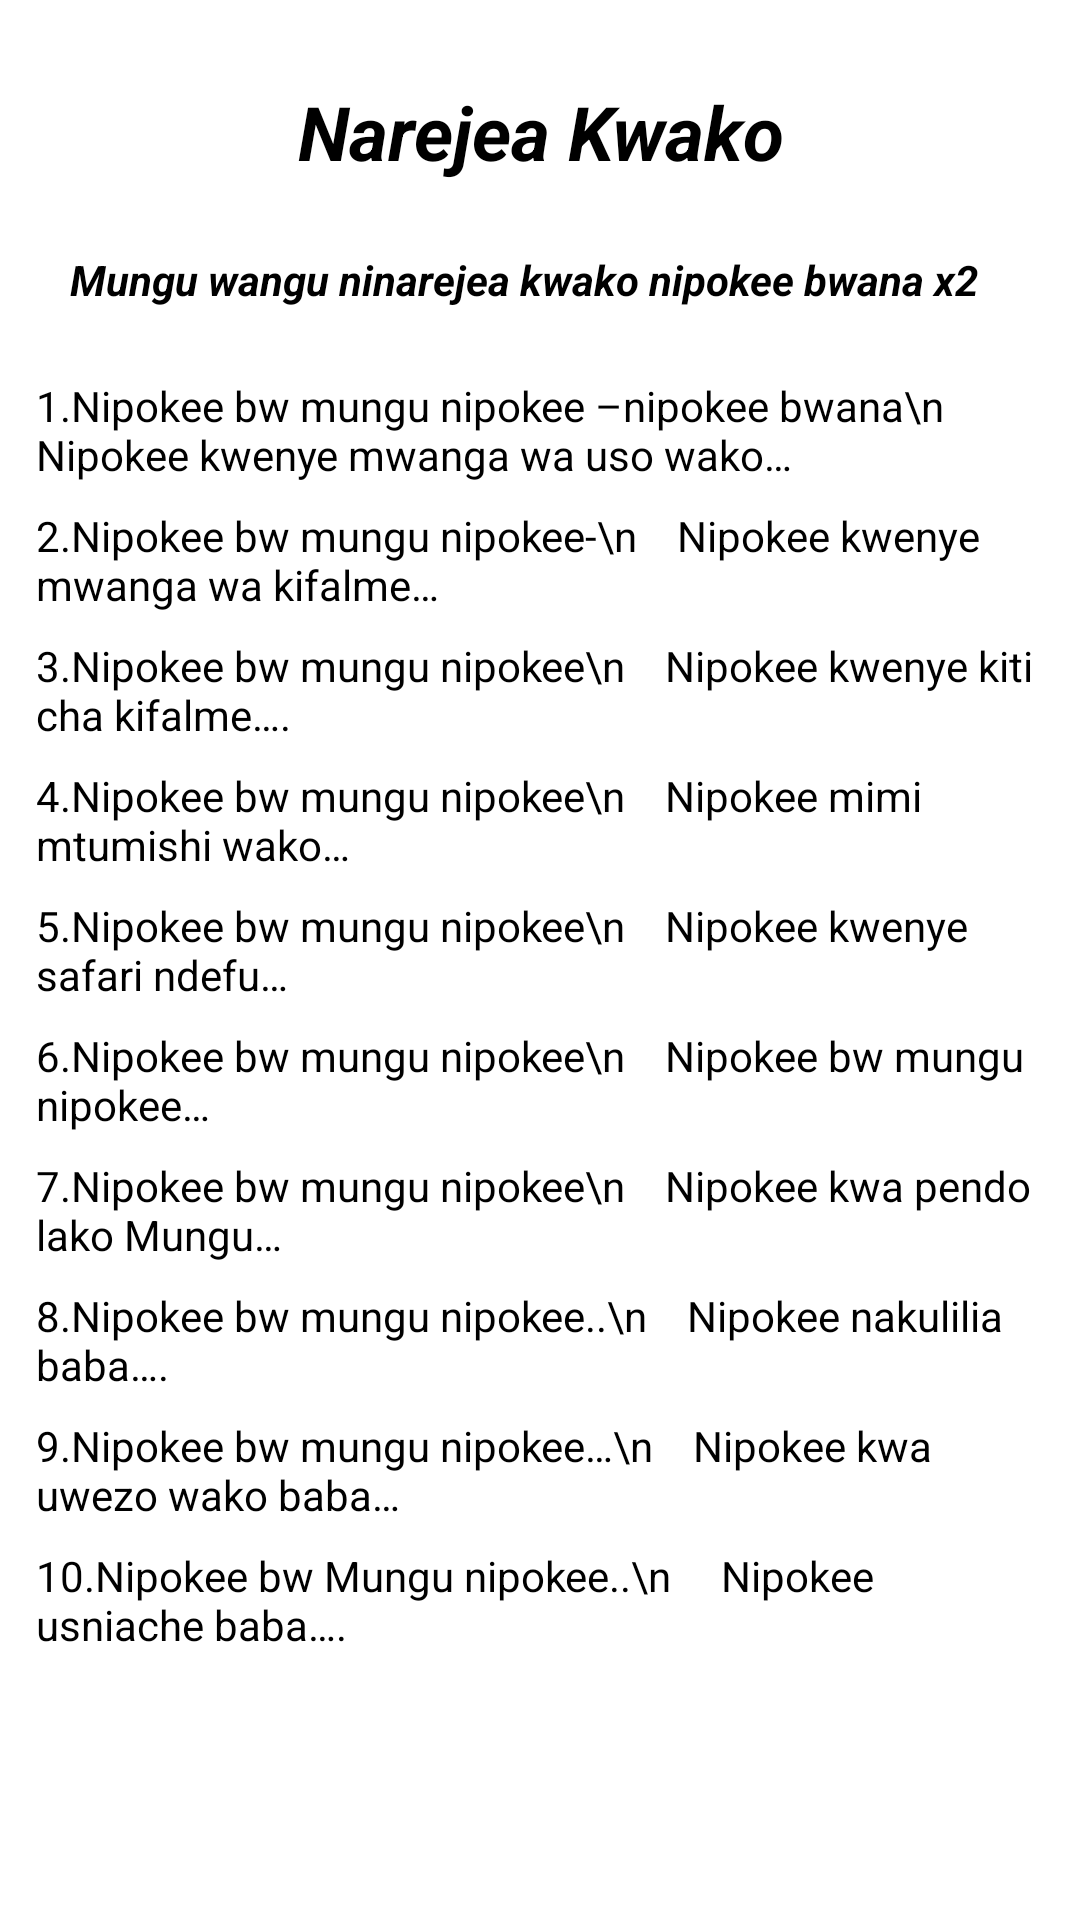

Layout XML and referenced resources for this Android screen:
<!-- AndroidManifest.xml: application theme Theme.NguzoYangu -->
<!-- res/layout/activity_narejea_kwako.xml -->
<?xml version="1.0" encoding="utf-8"?>
<LinearLayout xmlns:android="http://schemas.android.com/apk/res/android"
    xmlns:app="http://schemas.android.com/apk/res-auto"
    xmlns:tools="http://schemas.android.com/tools"
    android:layout_width="match_parent"
    android:orientation="vertical"
    android:padding="12dp"
    android:layout_height="match_parent"
    tools:context=".NarejeaKwako">
    <ScrollView
        android:layout_width="match_parent"
        android:layout_height="wrap_content">
        <LinearLayout
            android:layout_width="match_parent"
            android:layout_height="wrap_content"
            android:orientation="vertical">
            <TextView
                android:layout_width="match_parent"
                android:layout_height="wrap_content"
                android:textColor="@color/black"
                android:layout_marginTop="15dp"
                android:textAlignment="center"
                android:textStyle="bold|italic"
                android:text="Narejea Kwako"
                android:textSize="25sp"/>

            <TextView
                android:layout_width="match_parent"
                android:layout_height="wrap_content"
                android:textColor="@color/black"
                android:layout_marginTop="15dp"
                android:padding="8dp"
                android:textStyle="bold|italic"
                android:text=" Mungu wangu ninarejea kwako nipokee bwana x2"
                />
            <TextView
                android:layout_width="match_parent"
                android:layout_height="wrap_content"
                android:textColor="@color/black"
                android:layout_marginTop="15dp"
                android:textStyle="normal"
                android:text="1.Nipokee bw mungu nipokee –nipokee bwana\n
   Nipokee kwenye mwanga wa uso wako…"
                />

            <TextView
                android:layout_width="match_parent"
                android:layout_height="wrap_content"
                android:textColor="@color/black"
                android:layout_marginTop="8dp"
                android:textStyle="normal"
                android:text="2.Nipokee bw mungu nipokee-\n
   Nipokee kwenye mwanga wa kifalme…"
                />
            <TextView
                android:layout_width="match_parent"
                android:layout_height="wrap_content"
                android:textColor="@color/black"
                android:layout_marginTop="8dp"
                android:textStyle="normal"
                android:text="3.Nipokee bw mungu nipokee\n
   Nipokee kwenye kiti cha kifalme…."
                />
            <TextView
                android:layout_width="match_parent"
                android:layout_height="wrap_content"
                android:textColor="@color/black"
                android:layout_marginTop="8dp"
                android:textStyle="normal"
                android:text="4.Nipokee bw mungu nipokee\n
   Nipokee mimi mtumishi wako…"
                />
            <TextView
                android:layout_width="match_parent"
                android:layout_height="wrap_content"
                android:textColor="@color/black"
                android:layout_marginTop="8dp"
                android:textStyle="normal"
                android:text="5.Nipokee bw mungu nipokee\n
   Nipokee kwenye safari ndefu…"
                />
            <TextView
                android:layout_width="match_parent"
                android:layout_height="wrap_content"
                android:textColor="@color/black"
                android:layout_marginTop="8dp"
                android:textStyle="normal"
                android:text="6.Nipokee bw mungu nipokee\n
   Nipokee bw mungu nipokee…"
                />
            <TextView
                android:layout_width="match_parent"
                android:layout_height="wrap_content"
                android:textColor="@color/black"
                android:layout_marginTop="8dp"
                android:textStyle="normal"
                android:text="7.Nipokee bw mungu nipokee\n
   Nipokee kwa pendo lako Mungu…"
                />
            <TextView
                android:layout_width="match_parent"
                android:layout_height="wrap_content"
                android:textColor="@color/black"
                android:layout_marginTop="8dp"
                android:textStyle="normal"
                android:text="8.Nipokee bw mungu nipokee..\n
   Nipokee nakulilia baba…."
                />
            <TextView
                android:layout_width="match_parent"
                android:layout_height="wrap_content"
                android:textColor="@color/black"
                android:layout_marginTop="8dp"
                android:textStyle="normal"
                android:text="9.Nipokee bw mungu nipokee…\n
   Nipokee kwa uwezo wako baba…"
                />
            <TextView
                android:layout_width="match_parent"
                android:layout_height="wrap_content"
                android:textColor="@color/black"
                android:layout_marginTop="8dp"
                android:textStyle="normal"
                android:text="10.Nipokee bw Mungu nipokee..\n
    Nipokee usniache baba…."
                />



        </LinearLayout>
    </ScrollView>


</LinearLayout>
<!-- resources referenced by this layout -->
<resources>
  <style name="Theme.NguzoYangu" parent="Theme.MaterialComponents.DayNight.NoActionBar">
          
          <item name="colorPrimary">@color/purple_500</item>
          <item name="colorPrimaryVariant">@color/purple_700</item>
          <item name="colorOnPrimary">@color/white</item>
          
          <item name="colorSecondary">@color/teal_200</item>
          <item name="colorSecondaryVariant">@color/teal_700</item>
          <item name="colorOnSecondary">@color/black</item>
          
          <item name="android:statusBarColor" tools:targetApi="l">?attr/colorPrimaryVariant</item>
          
      </style>
  <!-- not gathered from this repository: default colours our renderer supplied (Android Studio template values) -->
  <color name="purple_500">#FF6200EE</color>
  <color name="purple_700">#FF3700B3</color>
  <color name="teal_200">#FF03DAC5</color>
  <color name="teal_700">#FF018786</color>
  <color name="black">#FF000000</color>
  <color name="white">#FFFFFFFF</color>
</resources>
